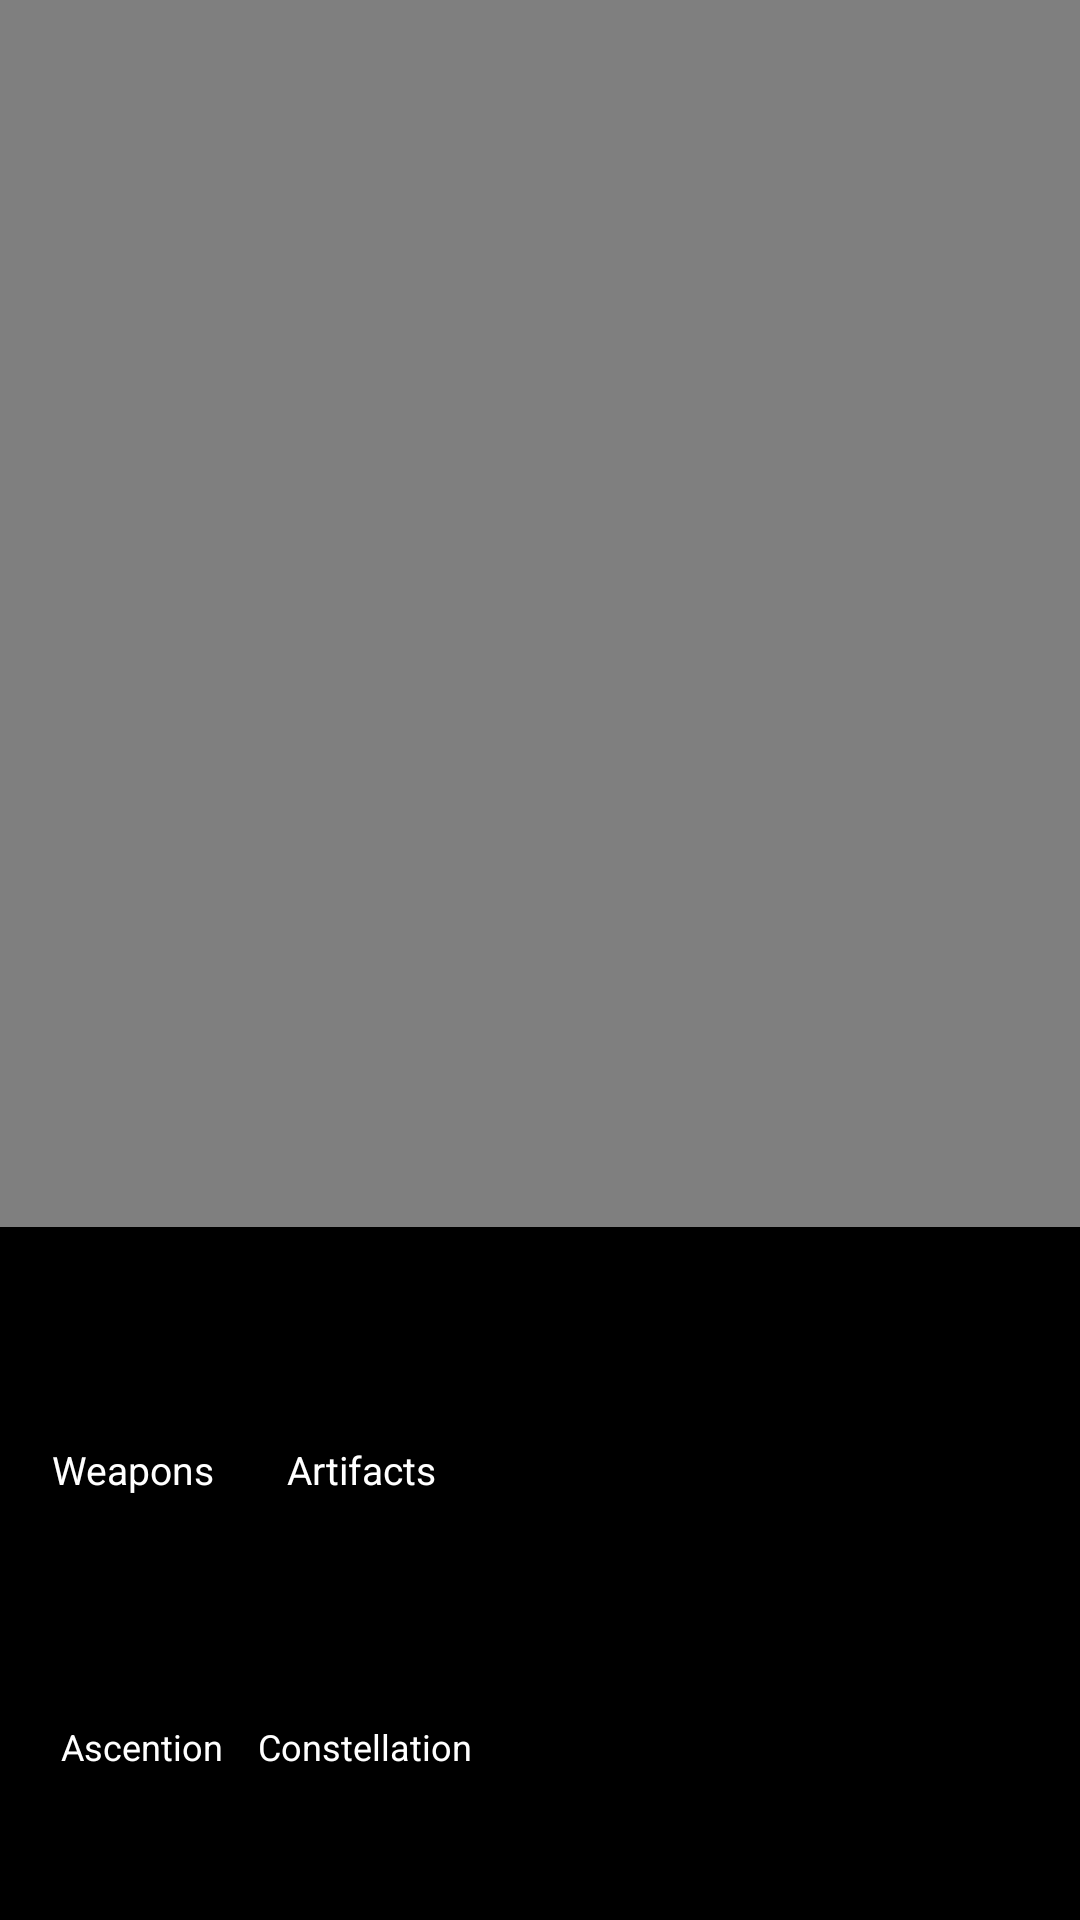

Reconstruct the res/layout file that produces this screen, plus the resources it refers to.
<!-- AndroidManifest.xml: application theme Theme.CoCoGoat -->
<!-- res/layout/activity_yaemiko.xml -->
<?xml version="1.0" encoding="utf-8"?>
<androidx.constraintlayout.widget.ConstraintLayout xmlns:android="http://schemas.android.com/apk/res/android"
    xmlns:app="http://schemas.android.com/apk/res-auto"
    xmlns:tools="http://schemas.android.com/tools"
    android:layout_width="match_parent"
    android:layout_height="match_parent"
    android:background="@color/black"
    tools:context=".Yaemiko">

    <VideoView
        android:id="@+id/yaemikovideo"
        android:layout_width="694dp"
        android:layout_height="409dp"
        android:layout_centerInParent="true"
        app:layout_constraintBottom_toBottomOf="parent"
        app:layout_constraintDimensionRatio="16:9"
        app:layout_constraintEnd_toEndOf="parent"
        app:layout_constraintHorizontal_bias="0.501"
        app:layout_constraintStart_toStartOf="parent"
        app:layout_constraintTop_toTopOf="parent"
        app:layout_constraintVertical_bias="0.0"
        tools:ignore="VisualLintBounds" />

    <ImageView
        android:id="@+id/aboutyaemikoImg"
        android:layout_width="251dp"
        android:layout_height="412dp"
        android:layout_alignParentStart="true"
        android:layout_alignParentTop="true"
        android:layout_alignParentEnd="true"
        android:layout_marginStart="164dp"
        android:contentDescription="@string/todo"
        android:elevation="2dp"
        android:scaleType="fitCenter"
        app:layout_constraintBottom_toBottomOf="parent"
        app:layout_constraintStart_toStartOf="parent"
        app:layout_constraintTop_toBottomOf="@+id/yaemikovideo"
        app:layout_constraintVertical_bias="1.0"
        tools:ignore="VisualLintBounds" />

    <ImageButton
        android:id="@+id/yaeweapon"
        android:layout_width="56dp"
        android:layout_height="60dp"
        android:layout_marginStart="16dp"
        android:layout_marginTop="12dp"
        android:background="@android:color/transparent"
        android:contentDescription="@string/yaewep"
        android:scaleType="fitCenter"
        app:layout_constraintEnd_toStartOf="@+id/aboutyaemikoImg"
        app:layout_constraintHorizontal_bias="0.01"
        app:layout_constraintStart_toStartOf="parent"
        app:layout_constraintTop_toBottomOf="@+id/yaemikovideo" />

    <TextView
        android:id="@+id/textView2"
        android:layout_width="57dp"
        android:layout_height="17dp"
        android:layout_marginStart="16dp"
        android:text="@string/weapons"
        android:textAlignment="center"
        android:textColor="@color/white"
        android:textSize="13sp"
        app:layout_constraintStart_toStartOf="parent"
        app:layout_constraintTop_toBottomOf="@+id/yaeweapon"
        tools:ignore="TextSizeCheck" />

    <ImageButton
        android:id="@+id/yaeartifact"
        android:layout_width="56dp"
        android:layout_height="60dp"
        android:layout_marginStart="16dp"
        android:layout_marginTop="12dp"
        android:background="@android:color/transparent"
        android:scaleType="fitCenter"
        app:layout_constraintEnd_toStartOf="@+id/aboutyaemikoImg"
        app:layout_constraintHorizontal_bias="0.2"
        app:layout_constraintStart_toEndOf="@+id/yaeweapon"
        app:layout_constraintTop_toBottomOf="@+id/yaemikovideo"
        android:contentDescription="@string/yaeart" />

    <TextView
        android:id="@+id/textView3"
        android:layout_width="57dp"
        android:layout_height="17dp"
        android:text="@string/artifacts"
        android:textAlignment="center"
        android:textColor="@color/white"
        android:textSize="13sp"
        app:layout_constraintEnd_toStartOf="@+id/aboutyaemikoImg"
        app:layout_constraintHorizontal_bias="0.558"
        app:layout_constraintStart_toEndOf="@+id/textView2"
        app:layout_constraintTop_toBottomOf="@+id/yaeartifact"
        tools:ignore="TextSizeCheck" />

    <ImageButton
        android:id="@+id/yaeascention"
        android:layout_width="56dp"
        android:layout_height="60dp"
        android:layout_marginStart="16dp"
        android:layout_marginTop="16dp"
        android:background="@android:color/transparent"
        android:scaleType="fitCenter"
        app:layout_constraintStart_toStartOf="parent"
        app:layout_constraintTop_toBottomOf="@+id/textView2"
        android:contentDescription="@string/yaeasc" />

    <TextView
        android:id="@+id/textView4"
        android:layout_width="63dp"
        android:layout_height="16dp"
        android:layout_marginStart="16dp"
        android:text="@string/ascention"
        android:textAlignment="center"
        android:textColor="@color/white"
        android:textSize="12sp"
        app:layout_constraintStart_toStartOf="parent"
        app:layout_constraintTop_toBottomOf="@+id/yaeascention"
        tools:ignore="TextSizeCheck" />

    <ImageButton
        android:id="@+id/yaecons"
        android:layout_width="56dp"
        android:layout_height="60dp"
        android:layout_marginTop="16dp"
        android:background="@android:color/transparent"
        android:scaleType="fitCenter"
        app:layout_constraintEnd_toStartOf="@+id/aboutyaemikoImg"
        app:layout_constraintHorizontal_bias="0.555"
        app:layout_constraintStart_toEndOf="@+id/yaeascention"
        app:layout_constraintTop_toBottomOf="@+id/textView3"
        android:contentDescription="@string/yaec" />

    <TextView
        android:id="@+id/textView5"
        android:layout_width="72dp"
        android:layout_height="19dp"
        android:text="@string/constellation"
        android:textAlignment="center"
        android:textColor="@color/white"
        android:textSize="12sp"
        app:layout_constraintEnd_toStartOf="@+id/aboutyaemikoImg"
        app:layout_constraintStart_toEndOf="@+id/textView4"
        app:layout_constraintTop_toBottomOf="@+id/yaecons" />

    <ImageButton
        android:id="@+id/yaetalents"
        android:layout_width="56dp"
        android:layout_height="60dp"
        android:layout_marginStart="16dp"
        android:layout_marginTop="16dp"
        android:background="@android:color/transparent"
        android:scaleType="fitCenter"
        app:layout_constraintStart_toStartOf="parent"
        app:layout_constraintTop_toBottomOf="@+id/textView4"
        android:contentDescription="@string/yaesk" />

    <TextView
        android:id="@+id/textView6"
        android:layout_width="56dp"
        android:layout_height="15dp"
        android:layout_marginStart="16dp"
        android:text="@string/talents"
        android:textAlignment="center"
        android:textColor="@color/white"
        android:textSize="12sp"
        app:layout_constraintStart_toStartOf="parent"
        app:layout_constraintTop_toBottomOf="@+id/yaetalents" />

    <ImageButton
        android:id="@+id/yaeprofile"
        android:layout_width="56dp"
        android:layout_height="60dp"
        android:layout_marginStart="20dp"
        android:layout_marginTop="12dp"
        android:background="@android:color/transparent"
        android:scaleType="fitCenter"
        app:layout_constraintEnd_toStartOf="@+id/aboutyaemikoImg"
        app:layout_constraintHorizontal_bias="0.062"
        app:layout_constraintStart_toEndOf="@+id/yaetalents"
        app:layout_constraintTop_toBottomOf="@+id/textView5"
        android:contentDescription="@string/yaepr" />

    <TextView
        android:layout_width="56dp"
        android:layout_height="15dp"
        android:text="@string/profile"
        android:textAlignment="center"
        android:textColor="@color/white"
        android:textSize="12sp"
        app:layout_constraintEnd_toStartOf="@+id/aboutyaemikoImg"
        app:layout_constraintHorizontal_bias="0.583"
        app:layout_constraintStart_toEndOf="@+id/textView6"
        app:layout_constraintTop_toBottomOf="@+id/yaeprofile" />


</androidx.constraintlayout.widget.ConstraintLayout>
<!-- resources referenced by this layout -->
<resources>
  <string name="artifacts">Artifacts</string>
  <string name="ascention">Ascention</string>
  <string name="constellation">Constellation</string>
  <string name="profile">Profile</string>
  <string name="talents">Talents</string>
  <string name="todo">TODO</string>
  <string name="weapons">Weapons</string>
  <string name="yaeart">yaeart</string>
  <string name="yaeasc">yaeasc</string>
  <string name="yaec">yaec</string>
  <string name="yaepr">yaepr</string>
  <string name="yaesk">yaesk</string>
  <string name="yaewep">yaewep</string>
  <style name="Theme.CoCoGoat" parent="Theme.MaterialComponents.DayNight.DarkActionBar">
          
          <item name="colorPrimary">@color/purple_500</item>
          <item name="colorPrimaryVariant">@color/purple_700</item>
          <item name="colorOnPrimary">@color/white</item>
          
          <item name="colorSecondary">@color/teal_200</item>
          <item name="colorSecondaryVariant">@color/teal_700</item>
          <item name="colorOnSecondary">@color/black</item>
          
          <item name="android:statusBarColor">?attr/colorPrimaryVariant</item>
          
      </style>
  <!-- not gathered from this repository: default colours our renderer supplied (Android Studio template values) -->
  <color name="purple_500">#FF6200EE</color>
  <color name="purple_700">#FF3700B3</color>
  <color name="teal_200">#FF03DAC5</color>
  <color name="teal_700">#FF018786</color>
  <color name="black">#FF000000</color>
  <color name="white">#FFFFFFFF</color>
</resources>
